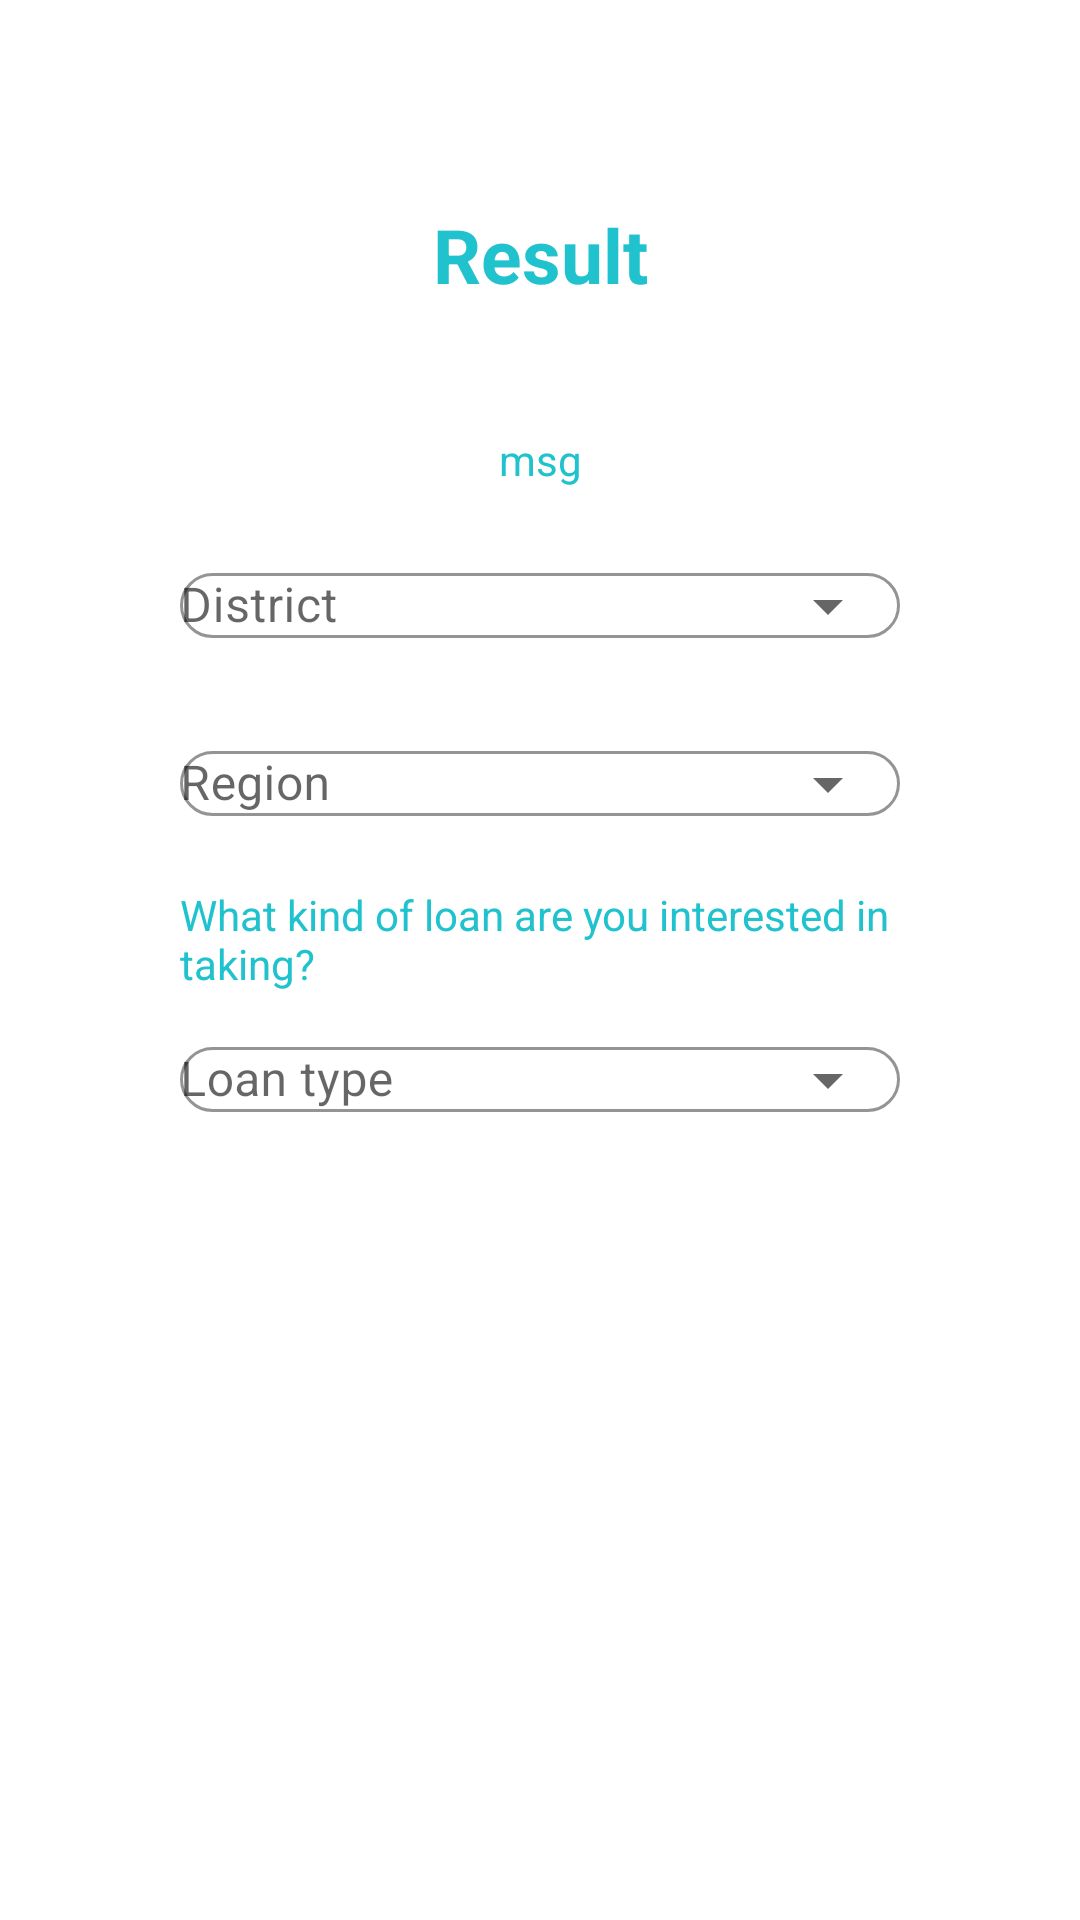

The Android layout XML behind this screen, and the referenced resources:
<!-- AndroidManifest.xml: application theme MyTheme -->
<!-- res/layout/dialog_bank_recomnd.xml -->
<?xml version="1.0" encoding="utf-8"?>
<androidx.constraintlayout.widget.ConstraintLayout xmlns:android="http://schemas.android.com/apk/res/android"
    xmlns:app="http://schemas.android.com/apk/res-auto"
    xmlns:tools="http://schemas.android.com/tools"
    android:layout_width="match_parent"
    android:layout_height="wrap_content"
    android:background="@drawable/des_dia_bg"
    android:orientation="vertical">

    <TextView
        android:id="@+id/TitleTV"
        android:layout_width="wrap_content"
        android:layout_height="wrap_content"
        android:text="Result"
        android:textColor="@color/primary"
        android:textSize="25sp"
        android:textStyle="bold"
        app:layout_constraintBottom_toTopOf="@+id/CongraTV"
        app:layout_constraintEnd_toEndOf="parent"
        app:layout_constraintStart_toStartOf="parent"
        app:layout_constraintTop_toTopOf="parent"
        app:layout_constraintVertical_bias="0.3" />

    <TextView
        android:id="@+id/CongraTV"
        android:layout_width="wrap_content"
        android:layout_height="wrap_content"
        android:text="msg"
        android:textColor="@color/primary"
        app:layout_constraintBottom_toBottomOf="parent"
        app:layout_constraintEnd_toEndOf="parent"
        app:layout_constraintHorizontal_bias=".5"
        app:layout_constraintStart_toStartOf="parent"
        app:layout_constraintTop_toBottomOf="@id/TitleTV"
        app:layout_constraintTop_toTopOf="parent"
        app:layout_constraintVertical_bias="0.18"
        app:layout_constraintWidth_percent=".8" />


    <com.google.android.material.textfield.TextInputLayout
        android:id="@+id/DistrictTIL"
        style="@style/Widget.MaterialComponents.TextInputLayout.OutlinedBox.ExposedDropdownMenu"
        android:layout_width="0dp"
        android:layout_height="wrap_content"
        android:layout_marginTop="10dp"
        android:hint="@string/selectdistrict"
        android:padding="0dp"
        app:boxBackgroundMode="outline"
        app:boxCornerRadiusBottomEnd="20dp"
        app:boxCornerRadiusBottomStart="20dp"
        app:boxCornerRadiusTopEnd="20dp"
        app:boxCornerRadiusTopStart="20dp"
        app:boxStrokeColor="@color/gray"
        app:layout_constraintBottom_toBottomOf="parent"
        app:layout_constraintEnd_toEndOf="parent"
        app:layout_constraintHorizontal_bias=".5"
        app:layout_constraintStart_toStartOf="parent"
        app:layout_constraintTop_toBottomOf="@id/CongraTV"
        app:layout_constraintVertical_bias="0"
        app:layout_constraintWidth_percent=".8">

        <AutoCompleteTextView
            android:id="@+id/DistrictACTV"
            android:layout_width="match_parent"
            android:layout_height="wrap_content"
            android:inputType="none"
            android:padding="0dp"/>
    </com.google.android.material.textfield.TextInputLayout>

    <com.google.android.material.textfield.TextInputLayout
        android:id="@+id/RegionTIL"
        style="@style/Widget.MaterialComponents.TextInputLayout.OutlinedBox.ExposedDropdownMenu"
        android:layout_width="0dp"
        android:layout_height="wrap_content"
        android:hint="@string/selectregion"
        android:padding="0dp"
        app:boxBackgroundMode="outline"
        app:boxCornerRadiusBottomEnd="20dp"
        app:boxCornerRadiusBottomStart="20dp"
        app:boxCornerRadiusTopEnd="20dp"
        app:boxCornerRadiusTopStart="20dp"
        app:boxStrokeColor="@color/gray"
        android:layout_marginTop="6dp"
        app:layout_constraintBottom_toBottomOf="parent"
        app:layout_constraintEnd_toEndOf="parent"
        app:layout_constraintHorizontal_bias=".5"
        app:layout_constraintStart_toStartOf="parent"
        app:layout_constraintTop_toBottomOf="@id/DistrictTIL"
        app:layout_constraintVertical_bias="0"
        app:layout_constraintWidth_percent=".8">

        <AutoCompleteTextView
            android:id="@+id/RegionACTV"
            android:layout_width="match_parent"
            android:layout_height="wrap_content"
            android:inputType="none"
            android:padding="0dp" />
    </com.google.android.material.textfield.TextInputLayout>

    <TextView
        android:id="@+id/LoanTypeQuesTV"
        android:layout_width="0dp"
        android:layout_height="wrap_content"
        android:layout_marginTop="10dp"
        android:text="What kind of loan are you interested in taking?"
        android:textColor="@color/primary"
        app:layout_constraintEnd_toEndOf="parent"
        app:layout_constraintHeight_percent="1"
        app:layout_constraintStart_toStartOf="parent"
        app:layout_constraintTop_toBottomOf="@id/RegionTIL"
        app:layout_constraintWidth_percent=".8"/>

    <com.google.android.material.textfield.TextInputLayout
        android:id="@+id/LoanTypeTIL"
        style="@style/Widget.MaterialComponents.TextInputLayout.OutlinedBox.ExposedDropdownMenu"
        android:layout_width="0dp"
        android:layout_height="wrap_content"
        android:hint="@string/selectloantype"
        android:padding="0dp"
        app:boxCornerRadiusBottomEnd="20dp"
        app:boxCornerRadiusBottomStart="20dp"
        app:boxCornerRadiusTopEnd="20dp"
        app:boxCornerRadiusTopStart="20dp"
        app:boxStrokeColor="@color/gray"
        app:layout_constraintEnd_toEndOf="parent"
        app:layout_constraintHeight_percent="1"
        app:layout_constraintStart_toStartOf="parent"
        app:layout_constraintTop_toBottomOf="@id/LoanTypeQuesTV"
        app:layout_constraintWidth_percent=".8">

        <AutoCompleteTextView
            android:id="@+id/LoanTypeACTV"
            android:layout_width="match_parent"
            android:layout_height="wrap_content"
            android:inputType="none"
            android:padding="0dp" />
    </com.google.android.material.textfield.TextInputLayout>

    <Button
        android:id="@+id/SubmitBtn"
        android:layout_width="0dp"
        android:layout_height="wrap_content"
        android:layout_marginTop="20dp"
        android:background="@drawable/button_bg"
        android:foreground="@drawable/ripple_effect"
        android:text="Submit"
        android:textColor="@color/white"
        android:textSize="16sp"
        app:layout_constraintBottom_toBottomOf="parent"
        app:layout_constraintEnd_toEndOf="parent"
        app:layout_constraintStart_toStartOf="parent"
        app:layout_constraintTop_toBottomOf="@+id/LoanTypeTIL"
        app:layout_constraintVertical_bias="0.3"
        app:layout_constraintWidth_percent="0.8" />

    <ProgressBar
        android:id="@+id/Progressbar"
        android:layout_width="wrap_content"
        android:layout_height="wrap_content"
        android:visibility="invisible"
        app:layout_constraintBottom_toBottomOf="parent"
        app:layout_constraintEnd_toEndOf="parent"
        app:layout_constraintStart_toStartOf="parent"
        app:layout_constraintTop_toTopOf="parent" />

</androidx.constraintlayout.widget.ConstraintLayout>
<!-- resources referenced by this layout -->
<resources>
  <color name="gray">#D3D3D3</color>
  <color name="primary">#20c2cd</color>
  <color name="white">#FFFFFFFF</color>
  <!-- drawable des_dia_bg (drawable) -->
  <?xml version="1.0" encoding="utf-8"?>
  <inset xmlns:android="http://schemas.android.com/apk/res/android"
      android:insetLeft="20dp"
      android:insetTop="40dp"
      android:insetRight="20dp"
      android:insetBottom="40dp">
      <shape android:shape="rectangle">
          <solid android:color="@color/white"/>
          <padding android:bottom="10dp" android:left="10dp" android:right="10dp" android:top="10dp"/>
          <corners android:radius="20dp"/>
      </shape>
  </inset>
  <!-- drawable ripple_effect (drawable) -->
  <?xml version="1.0" encoding="utf-8"?>
  <ripple xmlns:android="http://schemas.android.com/apk/res/android"
      android:color="@color/black">
      <item android:id="@android:id/mask">
          <shape android:shape="rectangle">
              <solid android:color="@color/black"/>
              <corners android:radius="20dp"/>
          </shape>
      </item>
  </ripple>
  <string name="selectdistrict">District</string>
  <string name="selectloantype">Loan type</string>
  <string name="selectregion">Region</string>
  <style name="MyTheme" parent="Theme.MaterialComponents.Light.DarkActionBar">
          
          <item name="colorPrimary">@color/primary</item>
          <item name="colorPrimaryDark">@color/dark</item>
          <item name="colorAccent">@color/light</item>
          <item name="colorControlNormal">@color/white</item>
          <item name="windowActionBar">false</item>
          <item name="windowNoTitle">true</item>
      </style>
  <color name="black">#FF000000</color>
  <color name="dark">#00919c</color>
  <color name="light">#6af5ff</color>
</resources>
